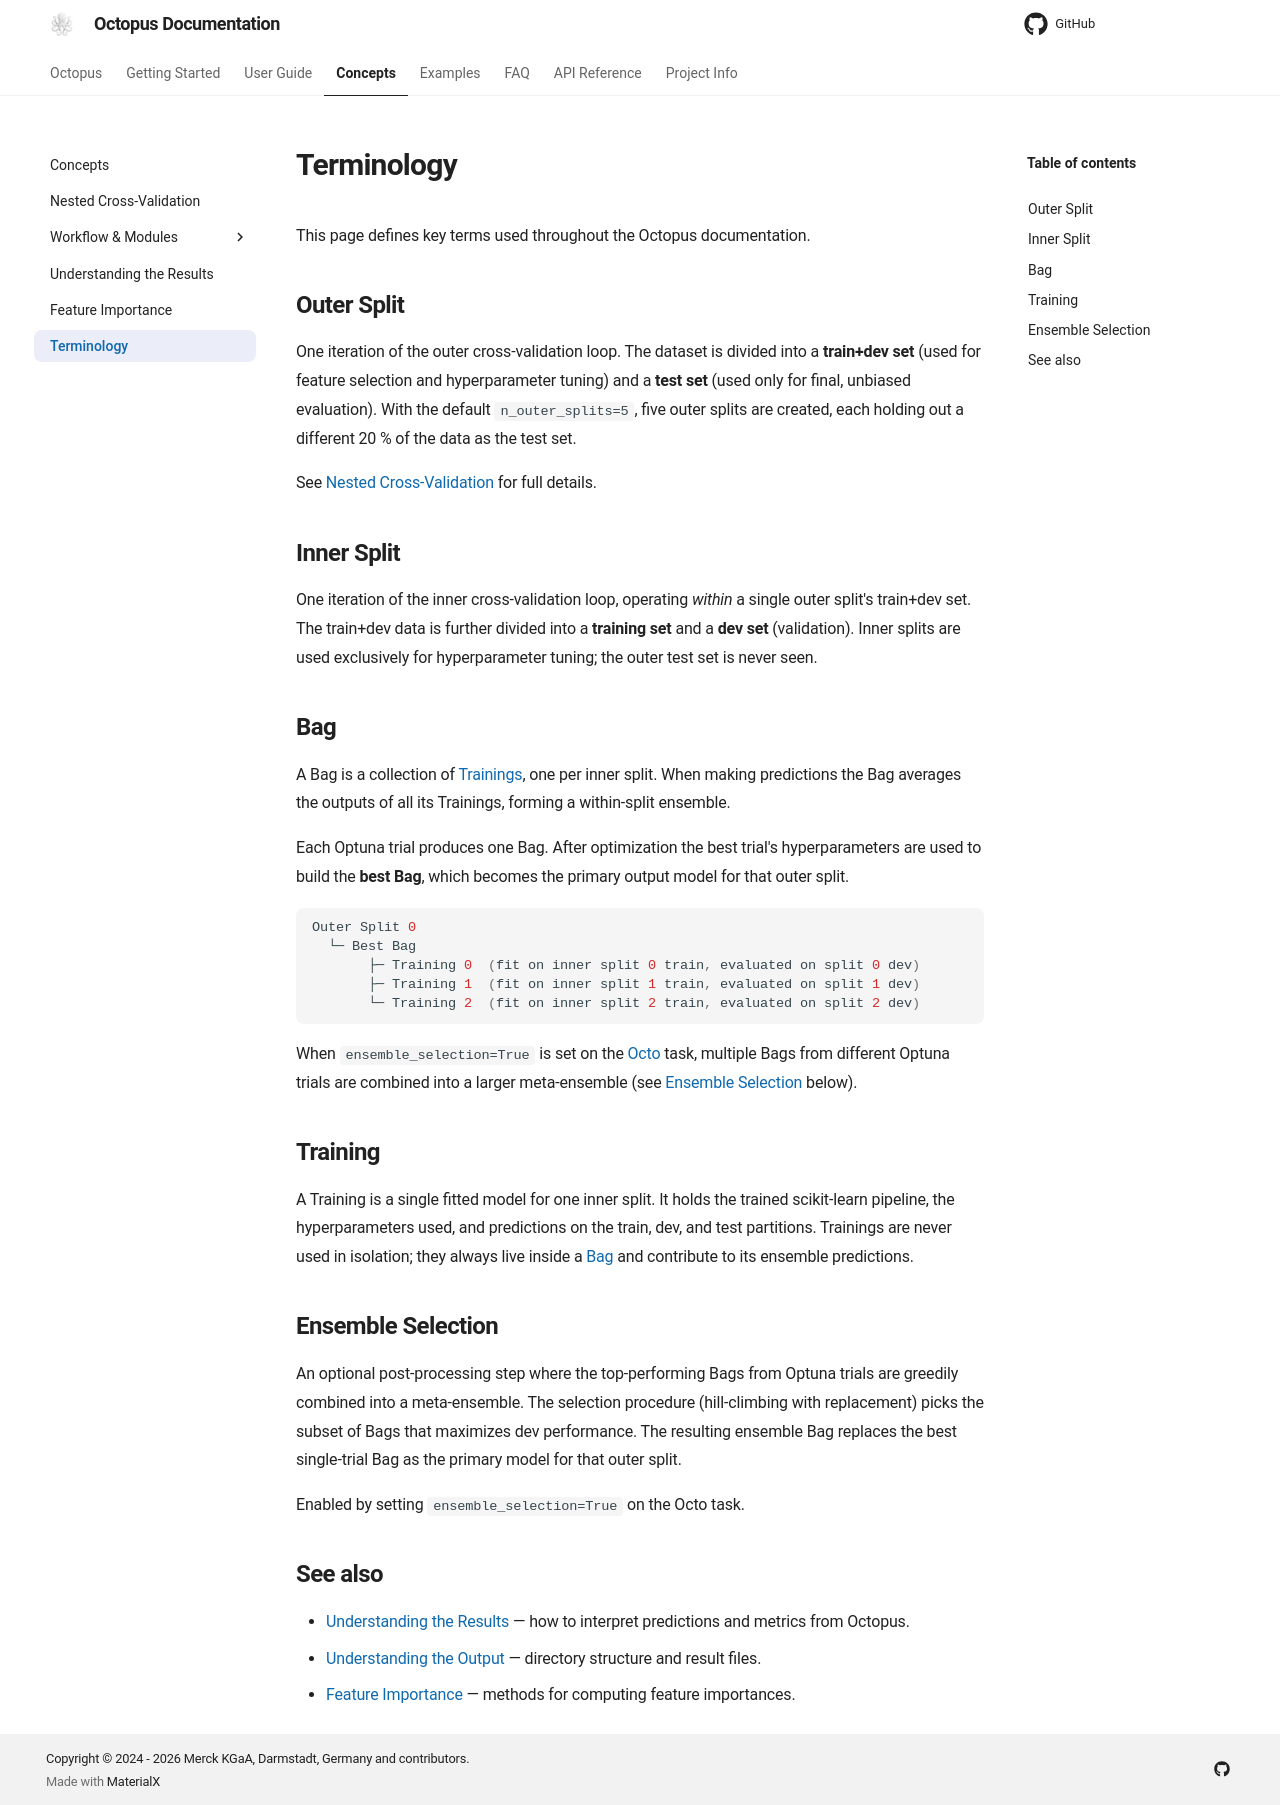

repository: emdgroup/octopus-automl · page: concepts/terminology/index.html · generator: mkdocs

# Terminology

This page defines key terms used throughout the Octopus documentation.

## Outer Split

One iteration of the outer cross-validation loop. The dataset is divided into
a **train+dev set** (used for feature selection and hyperparameter tuning) and
a **test set** (used only for final, unbiased evaluation). With the default
`n_outer_splits=5`, five outer splits are created, each holding out a
different 20 % of the data as the test set.

See [Nested Cross-Validation](nested_cv.md) for full details.

## Inner Split

One iteration of the inner cross-validation loop, operating _within_ a single
outer split's train+dev set. The train+dev data is further divided into a
**training set** and a **dev set** (validation). Inner splits are used
exclusively for hyperparameter tuning; the outer test set is never seen.

## Bag

A Bag is a collection of [Trainings](#training), one per inner split. When
making predictions the Bag averages the outputs of all its Trainings, forming
a within-split ensemble.

Each Optuna trial produces one Bag. After optimization the best trial's
hyperparameters are used to build the **best Bag**, which becomes the primary
output model for that outer split.

```
Outer Split 0
  └─ Best Bag
       ├─ Training 0  (fit on inner split 0 train, evaluated on split 0 dev)
       ├─ Training 1  (fit on inner split 1 train, evaluated on split 1 dev)
       └─ Training 2  (fit on inner split 2 train, evaluated on split 2 dev)
```

When `ensemble_selection=True` is set on the [Octo](workflow/octo.md) task,
multiple Bags from different Optuna trials are combined into a larger
meta-ensemble (see [Ensemble Selection](#ensemble-selection) below).

## Training

A Training is a single fitted model for one inner split. It holds the trained
scikit-learn pipeline, the hyperparameters used, and predictions on the train,
dev, and test partitions. Trainings are never used in isolation; they always
live inside a [Bag](#bag) and contribute to its ensemble predictions.

## Ensemble Selection

An optional post-processing step where the top-performing Bags from Optuna
trials are greedily combined into a meta-ensemble. The selection procedure
(hill-climbing with replacement) picks the subset of Bags that maximizes dev
performance. The resulting ensemble Bag replaces the best single-trial Bag as
the primary model for that outer split.

Enabled by setting `ensemble_selection=True` on the Octo task.

## See also

- [Understanding the Results](understanding_results.md) — how to interpret predictions and metrics from Octopus.
- [Understanding the Output](../userguide/output_structure.md) — directory structure and result files.
- [Feature Importance](feature_importance.md) — methods for computing feature importances.
